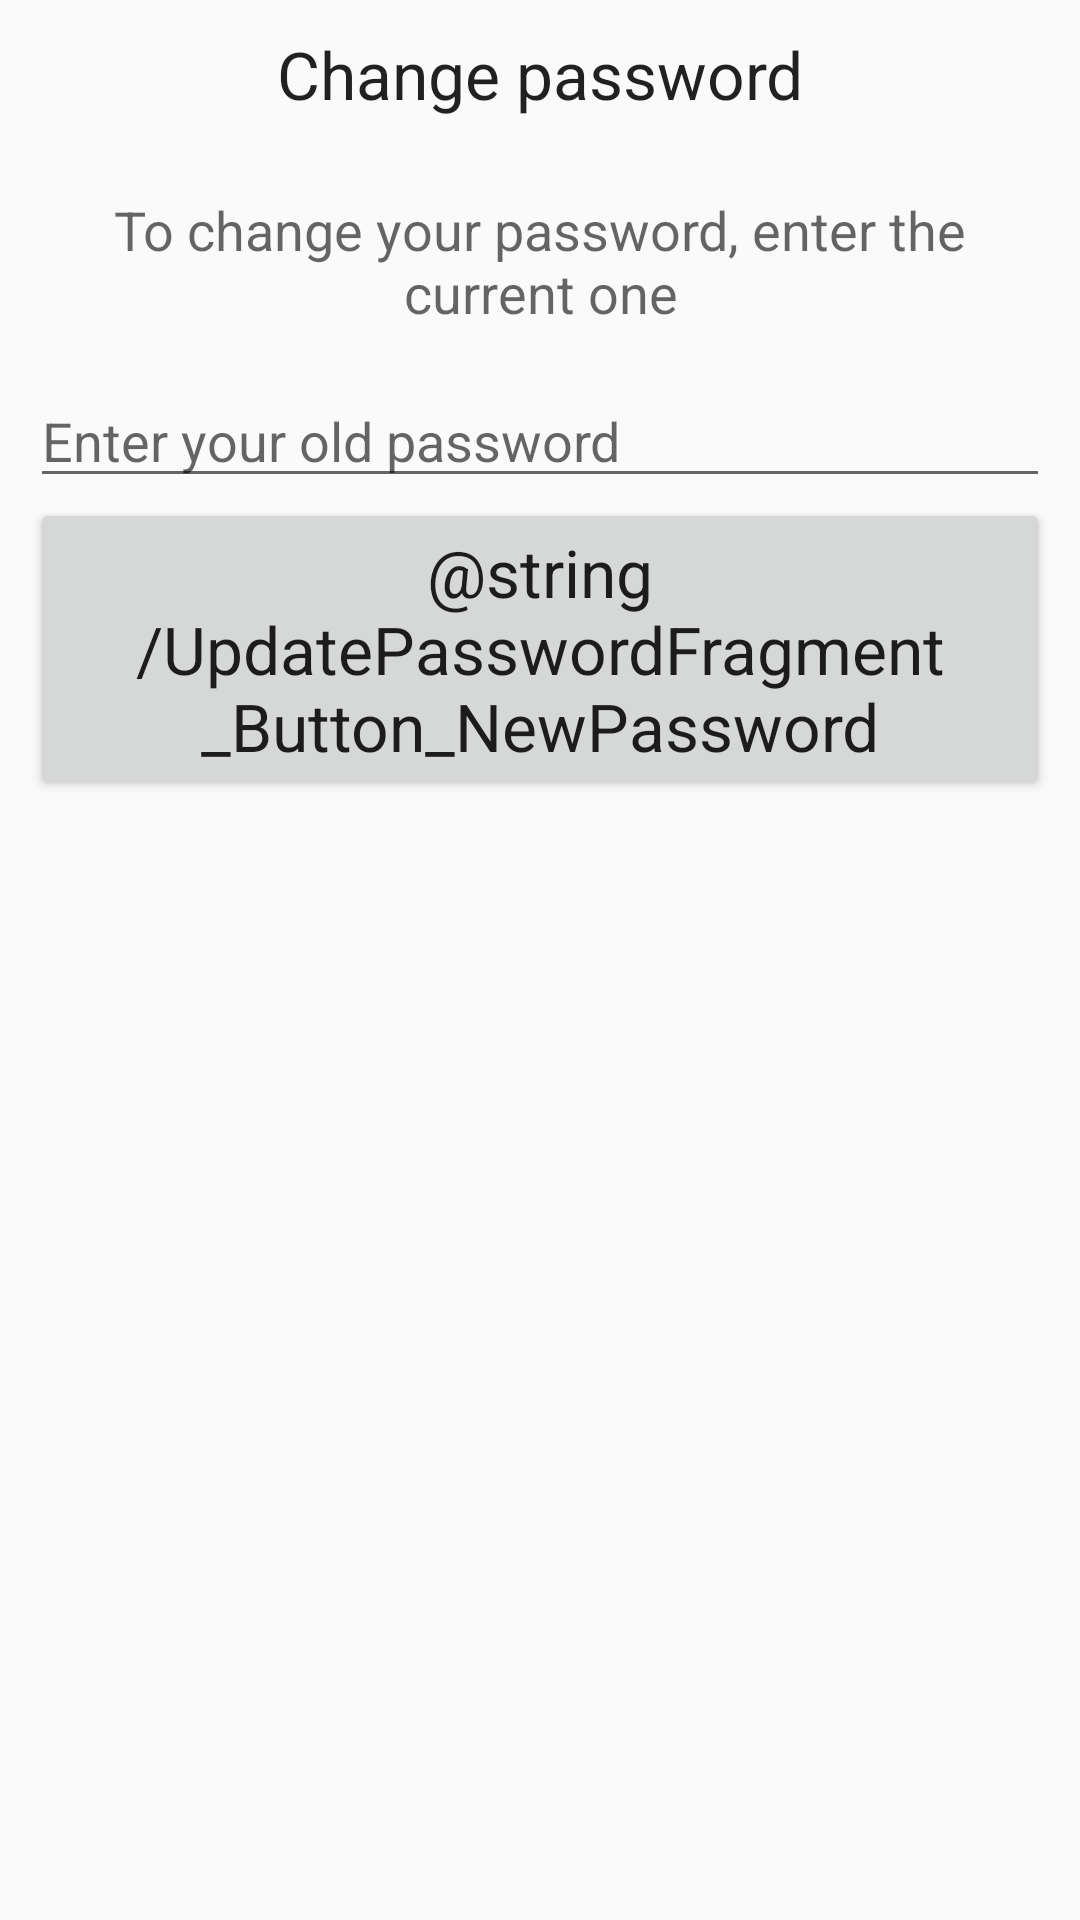

This screen was rendered from an Android layout file. Write that file and the resources it references.
<!-- AndroidManifest.xml: application theme Theme.Stager -->
<!-- res/layout/fragment_update_password.xml -->
<?xml version="1.0" encoding="utf-8"?>
<androidx.constraintlayout.widget.ConstraintLayout xmlns:android="http://schemas.android.com/apk/res/android"
    xmlns:app="http://schemas.android.com/apk/res-auto"
    android:layout_width="match_parent"
    android:layout_height="match_parent" >

    <RelativeLayout
        android:layout_width="match_parent"
        android:layout_height="match_parent" >

        <TextView
            android:id="@+id/title_ChangePassword"
            android:layout_width="match_parent"
            android:layout_height="wrap_content"
            android:gravity="center"
            android:layout_marginTop="10dp"
            android:text="@string/UpdatePasswordFragment_TextView_title_ChangePassword"
            android:textAppearance="@style/TextAppearance.AppCompat.Large" />

        <LinearLayout
            android:id="@+id/layout_OldPassword"
            android:layout_width="match_parent"
            android:layout_height="wrap_content"
            android:layout_below="@+id/title_ChangePassword"
            android:orientation="vertical"
            android:visibility="visible"
            android:layout_margin="10dp" >

            <TextView
                android:id="@+id/description_ChangePassword"
                android:layout_width="match_parent"
                android:layout_height="wrap_content"
                android:gravity="center"
                android:layout_margin="15dp"
                android:text="@string/UpdatePasswordFragment_TextView_label_Info"
                android:textAppearance="@style/TextAppearance.AppCompat.Medium" />

            <EditText
                android:id="@+id/edit_OldPassword"
                android:layout_width="match_parent"
                android:layout_height="wrap_content"
                android:inputType="textPassword"
                android:hint="@string/UpdatePasswordFragment_EditText_hint_context"
                android:nextFocusForward="@+id/btn_NewPassword"
                android:nextFocusDown="@+id/btn_NewPassword" />

            <Button
                android:id="@+id/btn_NewPassword"
                android:layout_width="match_parent"
                android:layout_height="wrap_content"
                android:text="@string/UpdatePasswordFragment_Button_NewPassword"
                android:textAppearance="@style/TextAppearance.AppCompat.Large"
                app:backgroundTint="?attr/colorButtonNormal"
                android:nextFocusForward="@+id/edit_text_new_password"
                android:nextFocusDown="@+id/edit_text_new_password"
                android:focusableInTouchMode="true" />
        </LinearLayout>

        <LinearLayout
            android:id="@+id/layout_UpdatePassword"
            android:layout_width="match_parent"
            android:layout_height="wrap_content"
            android:layout_below="@+id/title_ChangePassword"
            android:orientation="vertical"
            android:visibility="invisible"
            android:layout_margin="10dp" >

            <EditText
                android:id="@+id/edit_text_new_password"
                android:layout_width="match_parent"
                android:layout_height="wrap_content"
                android:inputType="textPassword"
                android:hint="@string/UpdatePasswordFragment_EditText_hint_NewPassword"
                android:nextFocusForward="@+id/edit_text_new_password_confirm" />

            <EditText
                android:id="@+id/edit_text_new_password_confirm"
                android:layout_width="match_parent"
                android:layout_height="wrap_content"
                android:inputType="textPassword"
                android:hint="@string/UpdatePasswordFragment_EditText_hint_NewPasswordConfirm"
                android:nextFocusForward="@+id/btn_ChangePassword"
                android:nextFocusDown="@+id/btn_ChangePassword" />

            <Button
                android:id="@+id/btn_ChangePassword"
                android:layout_width="match_parent"
                android:layout_height="wrap_content"
                android:text="@string/UpdatePasswordFragment_Button_ChangePassword"
                android:textAppearance="@style/TextAppearance.AppCompat.Large"
                app:backgroundTint="?attr/colorButtonNormal"
                android:focusableInTouchMode="true"/>
        </LinearLayout>

    </RelativeLayout>

</androidx.constraintlayout.widget.ConstraintLayout>
<!-- resources referenced by this layout -->
<resources>
  <string name="UpdatePasswordFragment_Button_ChangePassword">Change it</string>
  <string name="UpdatePasswordFragment_EditText_hint_NewPassword">New password</string>
  <string name="UpdatePasswordFragment_EditText_hint_NewPasswordConfirm">Confirm password</string>
  <string name="UpdatePasswordFragment_EditText_hint_context">Enter your old password</string>
  <string name="UpdatePasswordFragment_TextView_label_Info">To change your password,
          enter the current one</string>
  <string name="UpdatePasswordFragment_TextView_title_ChangePassword">Change password</string>
  <style name="Theme.Stager" parent="Theme.AppCompat.Light.DarkActionBar">
          
          <item name="colorPrimary">@color/purple_500</item>
          <item name="colorPrimaryDark">@color/purple_700</item>
          <item name="colorAccent">@color/teal_200</item>
          
      </style>
  <!-- not gathered from this repository: default colours our renderer supplied (Android Studio template values) -->
  <color name="purple_500">#FF6200EE</color>
  <color name="purple_700">#FF3700B3</color>
  <color name="teal_200">#FF03DAC5</color>
</resources>
